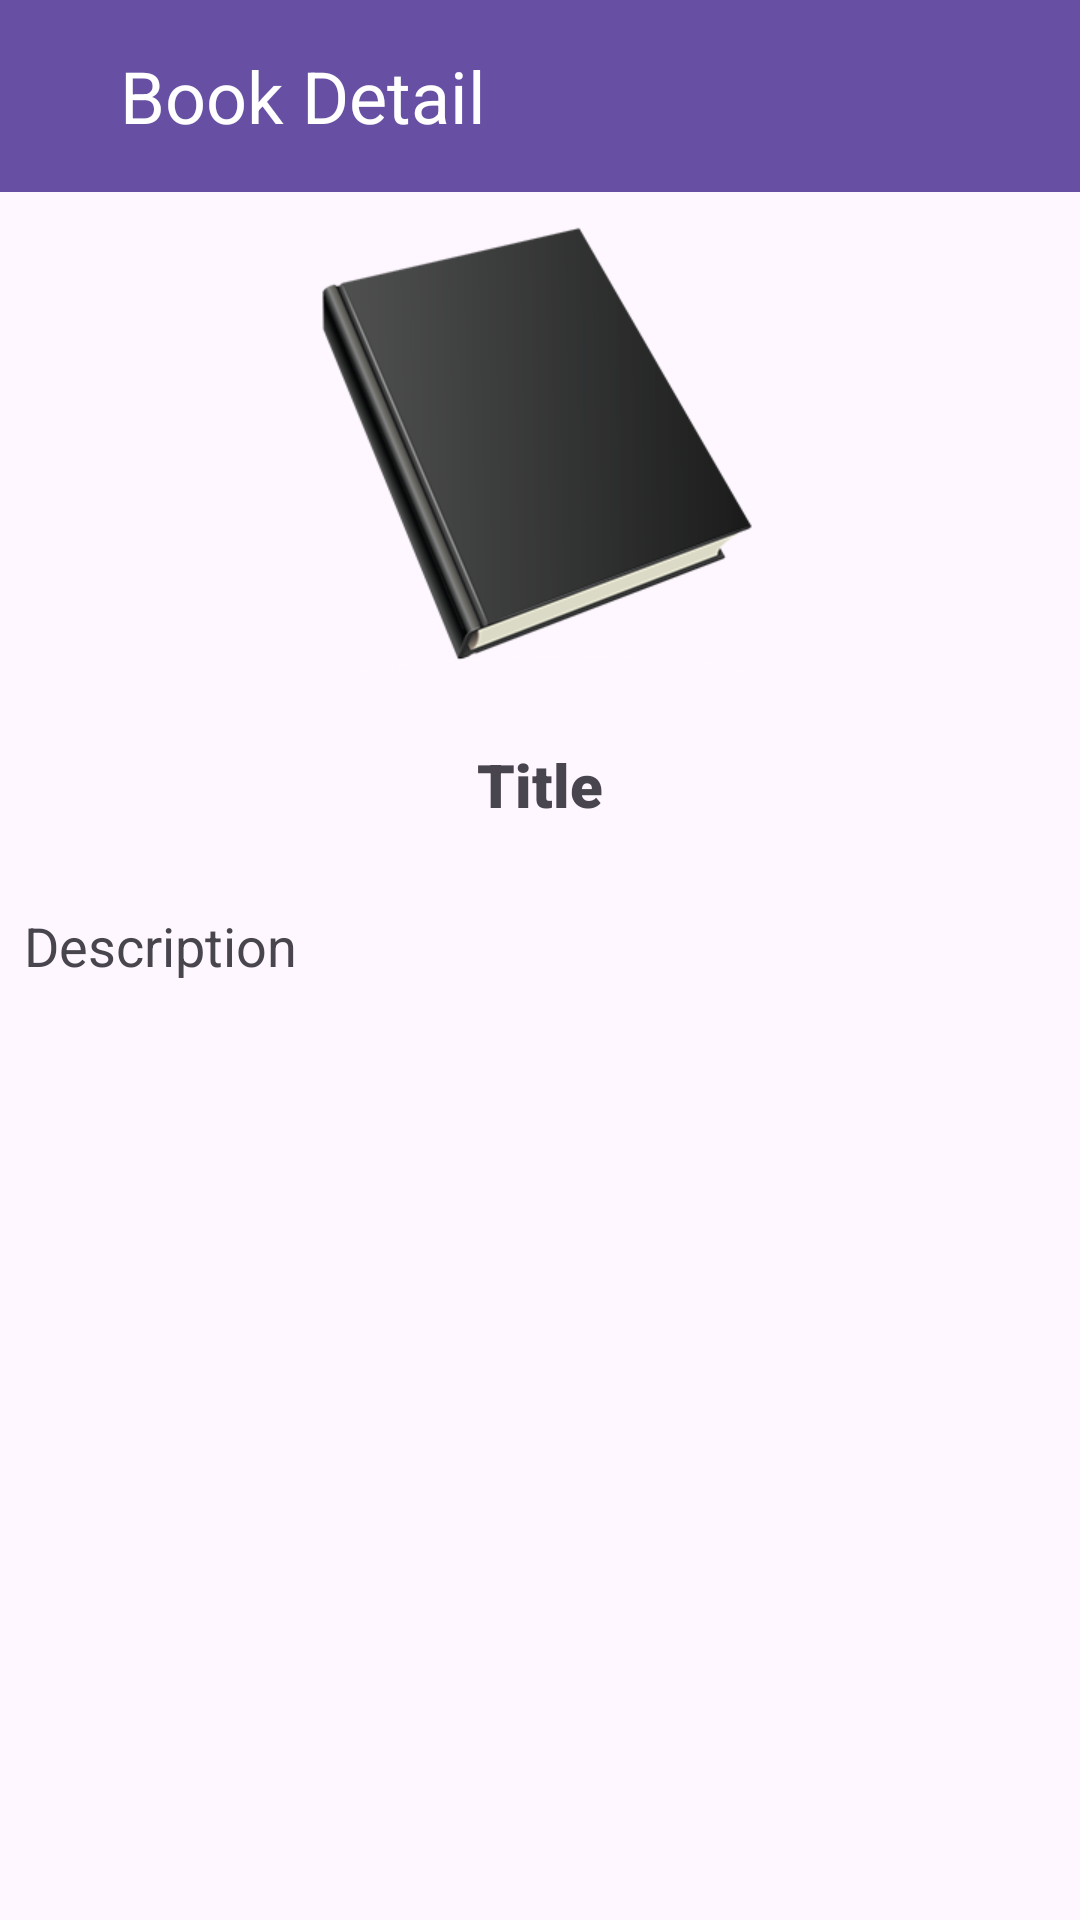

Write the Android layout XML for this screen, with the resource values it uses.
<!-- AndroidManifest.xml: application theme Theme.BibliotecaDB -->
<!-- res/layout/activity_book_detail.xml -->
<?xml version="1.0" encoding="utf-8"?>
<androidx.constraintlayout.widget.ConstraintLayout xmlns:android="http://schemas.android.com/apk/res/android"
    xmlns:app="http://schemas.android.com/apk/res-auto"
    xmlns:tools="http://schemas.android.com/tools"
    android:layout_width="match_parent"
    android:layout_height="match_parent"
    tools:context=".BookDetailActivity">

    <androidx.appcompat.widget.Toolbar
        android:id="@+id/toolbarBookDetail"
        android:layout_width="409dp"
        android:layout_height="wrap_content"
        android:background="?attr/colorPrimary"
        android:minHeight="?attr/actionBarSize"
        android:theme="?attr/actionBarTheme"
        app:subtitleTextColor="@color/white"
        app:titleTextColor="@color/white"
        app:layout_constraintEnd_toEndOf="parent"
        app:layout_constraintStart_toStartOf="parent"
        app:layout_constraintTop_toTopOf="parent">

        <ImageView
            android:id="@+id/booksDetailBackArrow"
            android:layout_width="38dp"
            android:layout_height="38dp"
            android:src="@drawable/left_arrow" />

        <TextView
            android:layout_width="wrap_content"
            android:layout_height="match_parent"
            android:textSize="24sp"
            android:paddingLeft="10dp"
            android:textColor="@color/white"
            android:text="Book Detail" />

    </androidx.appcompat.widget.Toolbar>

    <ImageView
        android:id="@+id/bookDetailImage"
        android:layout_width="150dp"
        android:layout_height="150dp"
        android:layout_marginTop="10dp"
        android:src="@drawable/book_black"
        app:layout_constraintEnd_toEndOf="parent"
        app:layout_constraintStart_toStartOf="parent"
        app:layout_constraintTop_toBottomOf="@+id/toolbarBookDetail" />

    <TextView
        android:id="@+id/bookDetailTitle"
        android:layout_width="wrap_content"
        android:layout_height="wrap_content"
        android:layout_marginTop="24dp"
        android:text="Title"
        android:textSize="20sp"
        android:fontFamily="sans-serif-black"
        app:layout_constraintEnd_toEndOf="parent"
        app:layout_constraintStart_toStartOf="parent"
        app:layout_constraintTop_toBottomOf="@+id/bookDetailImage" />

    <TextView
        android:id="@+id/bookDetailDescription"
        android:layout_width="match_parent"
        android:layout_height="wrap_content"
        android:layout_marginTop="20dp"
        android:text="Description"
        android:padding="8dp"
        android:textSize="18sp"
        android:textAlignment="textStart"
        app:layout_constraintEnd_toEndOf="parent"
        app:layout_constraintStart_toStartOf="parent"
        app:layout_constraintTop_toBottomOf="@+id/bookDetailTitle" />

</androidx.constraintlayout.widget.ConstraintLayout>
<!-- resources referenced by this layout -->
<resources>
  <!-- drawable book_black: png bitmap (drawable, 45520 bytes) -->
  <style name="Theme.BibliotecaDB" parent="Base.Theme.BibliotecaDB" />
  <style name="Base.Theme.BibliotecaDB" parent="Theme.Material3.Light.NoActionBar">
          
          
          <item name="android:textColorSecondary">@color/white</item>
  
      </style>
  <!-- not gathered from this repository: default colours our renderer supplied (Android Studio template values) -->
  <color name="white">#FFFFFFFF</color>
</resources>
